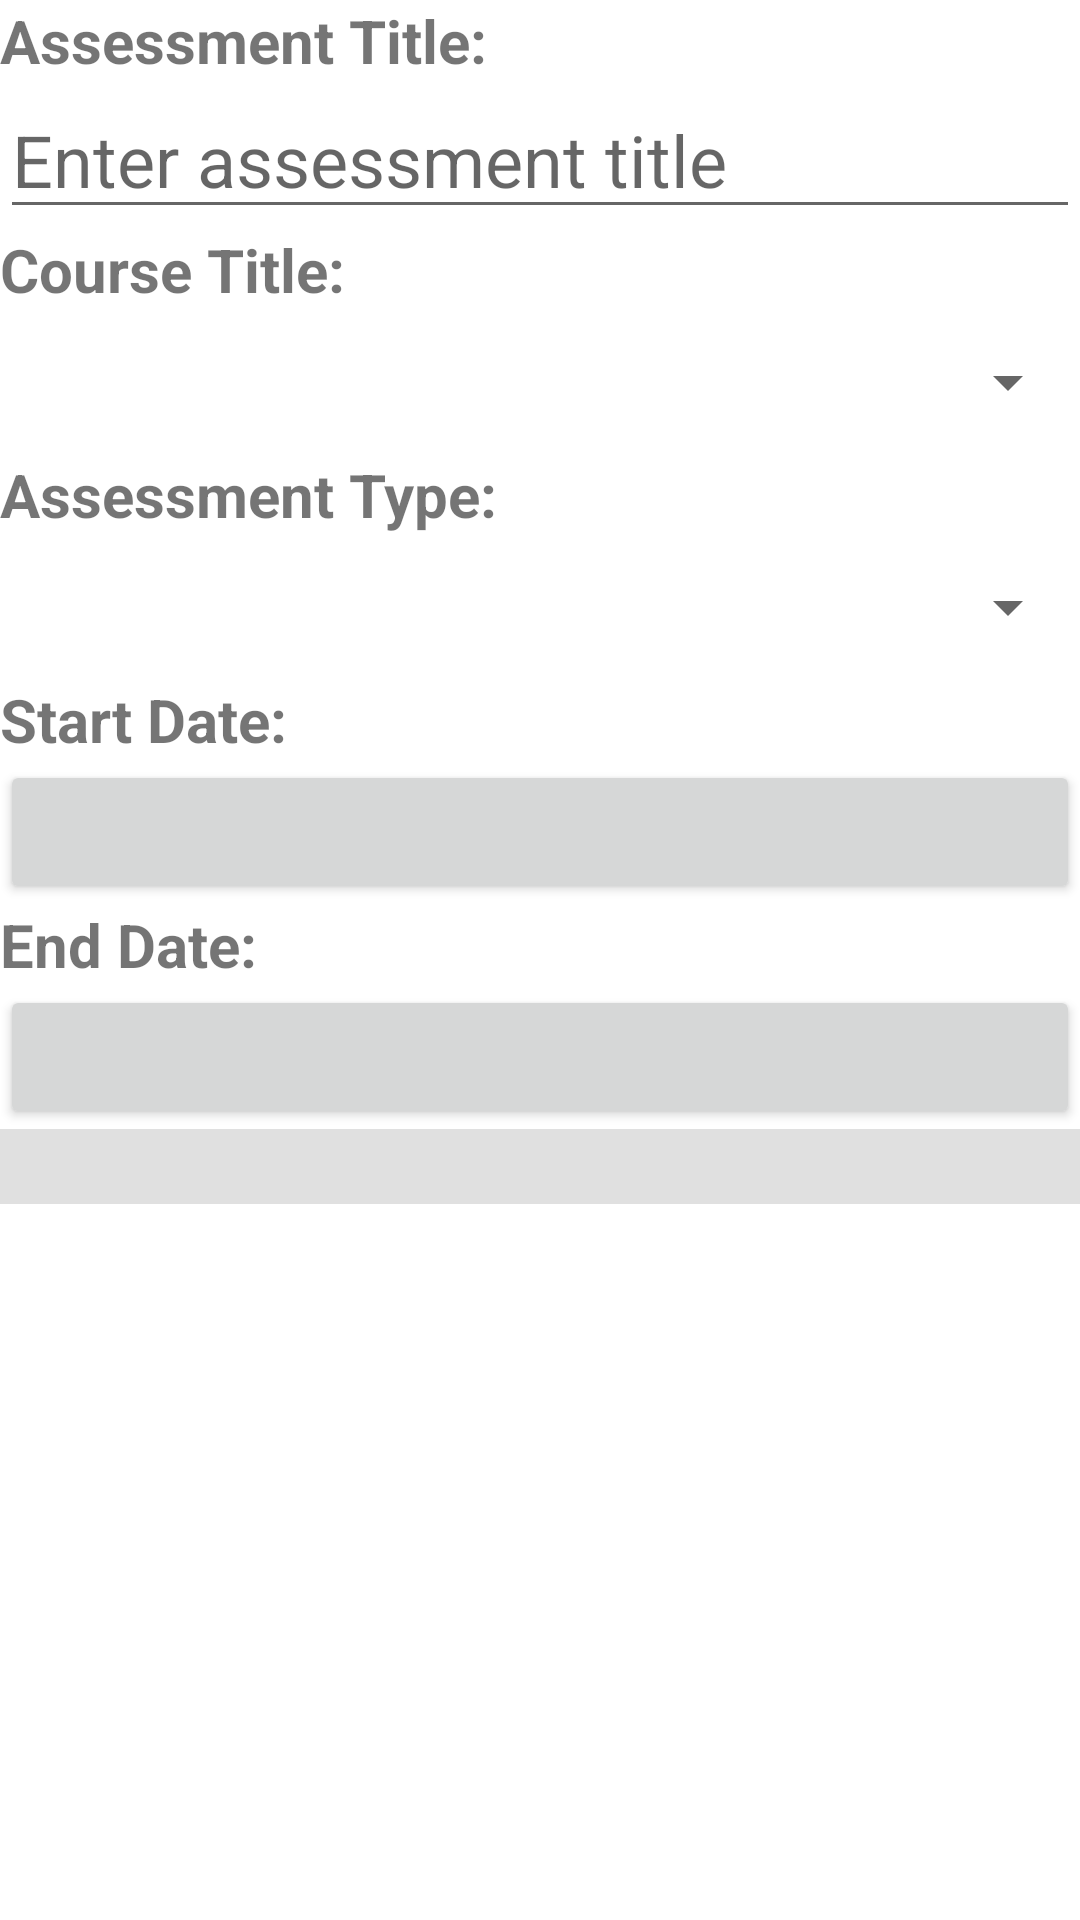

The Android layout XML behind this screen, and the referenced resources:
<!-- AndroidManifest.xml: application theme Theme.C196_Scheduler -->
<!-- res/layout/activity_assessment_detail.xml -->
<?xml version="1.0" encoding="utf-8"?>
<androidx.constraintlayout.widget.ConstraintLayout
    xmlns:android="http://schemas.android.com/apk/res/android"
    xmlns:app="http://schemas.android.com/apk/res-auto"
    xmlns:tools="http://schemas.android.com/tools"
    android:layout_width="match_parent"
    android:layout_height="match_parent">

    <LinearLayout
        android:layout_width="match_parent"
        android:layout_height="match_parent"
        android:orientation="vertical"
        app:layout_constraintBottom_toBottomOf="parent"
        app:layout_constraintEnd_toEndOf="parent"
        app:layout_constraintStart_toStartOf="parent"
        app:layout_constraintTop_toTopOf="parent">

        <TextView
            android:layout_width="match_parent"
            android:layout_height="wrap_content"
            android:text="@string/assessment_title"
            android:textSize="20sp"
            android:textStyle="bold" />

        <EditText
            android:id="@+id/editAssessmentTitle"
            android:layout_width="match_parent"
            android:layout_height="wrap_content"
            android:ems="10"
            android:hint="@string/enter_assessment_title"
            android:inputType="textPersonName"
            android:textSize="24sp" />
        <TextView
            android:layout_width="match_parent"
            android:layout_height="wrap_content"
            android:text="@string/course_title"
            android:textSize="20sp"
            android:textStyle="bold" />

        <Spinner
            android:id="@+id/courseTitleSpinner"
            android:layout_width="match_parent"
            android:layout_height="wrap_content"
            android:minHeight="48dp"
            android:textSize="24sp" />

        <TextView
            android:layout_width="match_parent"
            android:layout_height="wrap_content"
            android:text="@string/assessment_type"
            android:textSize="20sp"
            android:textStyle="bold" />

        <Spinner
            android:id="@+id/typeSpinner"
            android:layout_width="match_parent"
            android:layout_height="wrap_content"
            android:minHeight="48dp"
            android:textSize="24sp"
            tools:ignore="SpeakableTextPresentCheck" />

        <TextView
            android:layout_width="match_parent"
            android:layout_height="wrap_content"
            android:text="@string/start_date"
            android:textSize="20sp"
            android:textStyle="bold" />

        <Button
            android:id="@+id/assessmentStartBtn"
            android:layout_width="match_parent"
            android:layout_height="wrap_content"
            android:ems="10" />

        <TextView
            android:layout_width="match_parent"
            android:layout_height="wrap_content"
            android:text="@string/end_date"
            android:textSize="20sp"
            android:textStyle="bold" />

        <Button
            android:id="@+id/assessmentEndBtn"
            android:layout_width="match_parent"
            android:layout_height="wrap_content"
            android:ems="10" />

        <View
            android:id="@+id/divider"
            android:layout_width="match_parent"
            android:layout_height="25dp"
            android:background="?android:attr/listDivider" />

        <LinearLayout
            android:layout_width="match_parent"
            android:layout_height="match_parent"
            android:orientation="horizontal"/>

    </LinearLayout>
</androidx.constraintlayout.widget.ConstraintLayout>
<!-- resources referenced by this layout -->
<resources>
  <string name="assessment_title">Assessment Title:</string>
  <string name="assessment_type">Assessment Type:</string>
  <string name="course_title">Course Title:</string>
  <string name="end_date">End Date:</string>
  <string name="enter_assessment_title">Enter assessment title</string>
  <string name="start_date">Start Date:</string>
  <style name="Theme.C196_Scheduler" parent="Theme.MaterialComponents.DayNight.DarkActionBar">
          
          <item name="colorPrimary">@color/purple_500</item>
          <item name="colorPrimaryVariant">@color/purple_700</item>
          <item name="colorOnPrimary">@color/white</item>
          
          <item name="colorSecondary">@color/teal_200</item>
          <item name="colorSecondaryVariant">@color/teal_700</item>
          <item name="colorOnSecondary">@color/black</item>
          
          <item name="android:statusBarColor" tools:targetApi="l">?attr/colorPrimaryVariant</item>
          
      </style>
  <!-- not gathered from this repository: default colours our renderer supplied (Android Studio template values) -->
  <color name="purple_500">#FF6200EE</color>
  <color name="purple_700">#FF3700B3</color>
  <color name="teal_200">#FF03DAC5</color>
  <color name="teal_700">#FF018786</color>
  <color name="black">#FF000000</color>
  <color name="white">#FFFFFFFF</color>
</resources>
